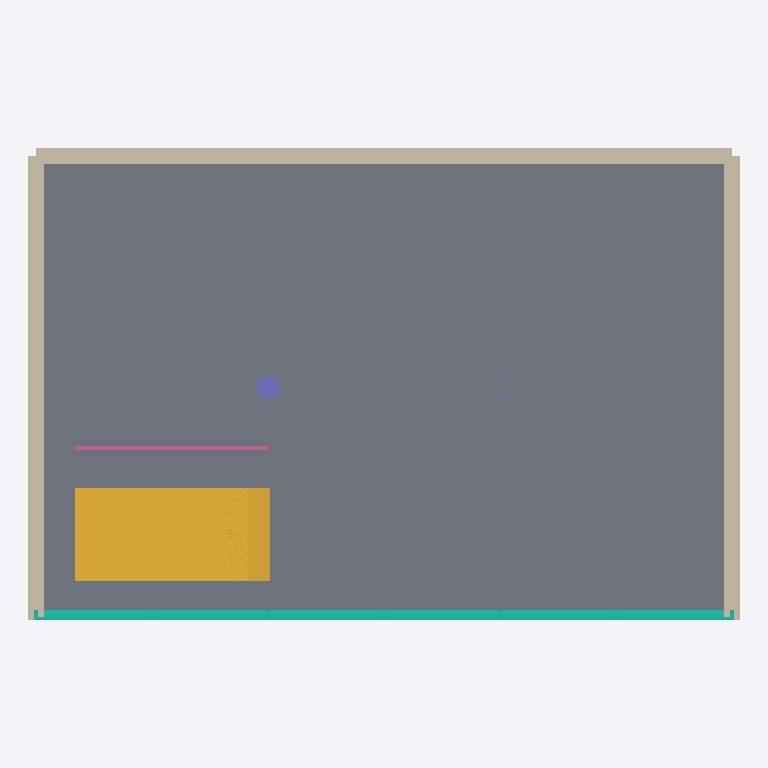
Plan cut of the same IFC building model at storey 'Ground' (level 0.00 m, cut at 1.40 m), seen from above with north up, elements coloured by IFC class: 3 walls (beige), 2 columns (violet), 1 slab (grey), 1 stair (yellow), 1 curtain wall (teal), 1 railing (pink). Cut surfaces are drawn darker.
Extent 9.2 m × 6.1 m × 8.1 m (x, y, z). Storeys (1): Ground at 0.00 m. Elements (15): 3 IfcRoof, 3 IfcWall, 2 IfcColumn, 1 IfcBeam, 1 IfcCurtainWall, 1 IfcDoor, 1 IfcRailing, 1 IfcSlab, 1 IfcStair, 1 IfcWindow.

HEADER;
FILE_DESCRIPTION(('ViewDefinition [ReferenceView_v1.2]'),'2;1');
FILE_NAME('web-ifc-model-0.ifc','2026-08-18T04:45:08',(''),('brepjs'),'thatopen/web-ifc-api','thatopen/web-ifc-api','');
FILE_SCHEMA(('IFC4'));
ENDSEC;
DATA;
#17=IFCPROJECT('39InrBayPTqhyMRldG0qim',#6,'brepjs-bim Interop Fixture',$,$,$,$,(#11),#10);
#23=IFCSITE('1FoDMExrbH$P_gc6XXN3G$',#6,'Interop Site',$,$,#22,$,$,.ELEMENT.,$,$,$,$,$);
#29=IFCBUILDING('1XYf46EbPL4RGDtR2EcAV3',#6,'Interop Pavilion',$,$,#28,$,$,.ELEMENT.,$,$,$);
#35=IFCBUILDINGSTOREY('0EMHm$KqzH38XL__r_$Z02',#6,'Ground',$,$,#34,$,$,.ELEMENT.,0.0);
#166=IFCSLAB('3WUy3_8BvVzxLc8eoD6oer',#6,'Slab 1',$,$,#154,#165,$,.BASESLAB.);
#705=IFCSTAIR('1CsMJNg$nLV9IVDK459TnE',#6,'Main Stair',$,$,#704,$,$,.HALF_TURN_STAIR.);
#94=IFCWALL('2VAyxmUN9TJOjMbCBKzZx$',#6,'Wall 2',$,$,#78,#93,$,$);
#132=IFCWALL('2XAz8MTt9Q9ubMaPpMza8b',#6,'Wall 3',$,$,#116,#131,$,$);
#56=IFCWALL('3LlXcBta1SjBOdft6FD_jQ',#6,'Wall 1',$,$,#40,#55,$,$);
#321=IFCCURTAINWALL('0U5L9iy8zKywjb_X8ThUv1',#6,'Curtain Wall 1',$,$,#320,$,$,$);
#740=IFCRAILING('0yDZgokaXIKQ7c_AJFB_Up',#6,'Railing 1',$,$,#735,#739,$,.GUARDRAIL.);
#223=IFCCOLUMN('1PSEjsCPXGUxnYwPI0SKjv',#6,'Column 1',$,$,#211,#222,$,.NOTDEFINED.);
#249=IFCCOLUMN('3TRUchBPfOnh1Wc1aCT6Pq',#6,'Column 2',$,$,#237,#248,$,.NOTDEFINED.);
ENDSEC;
